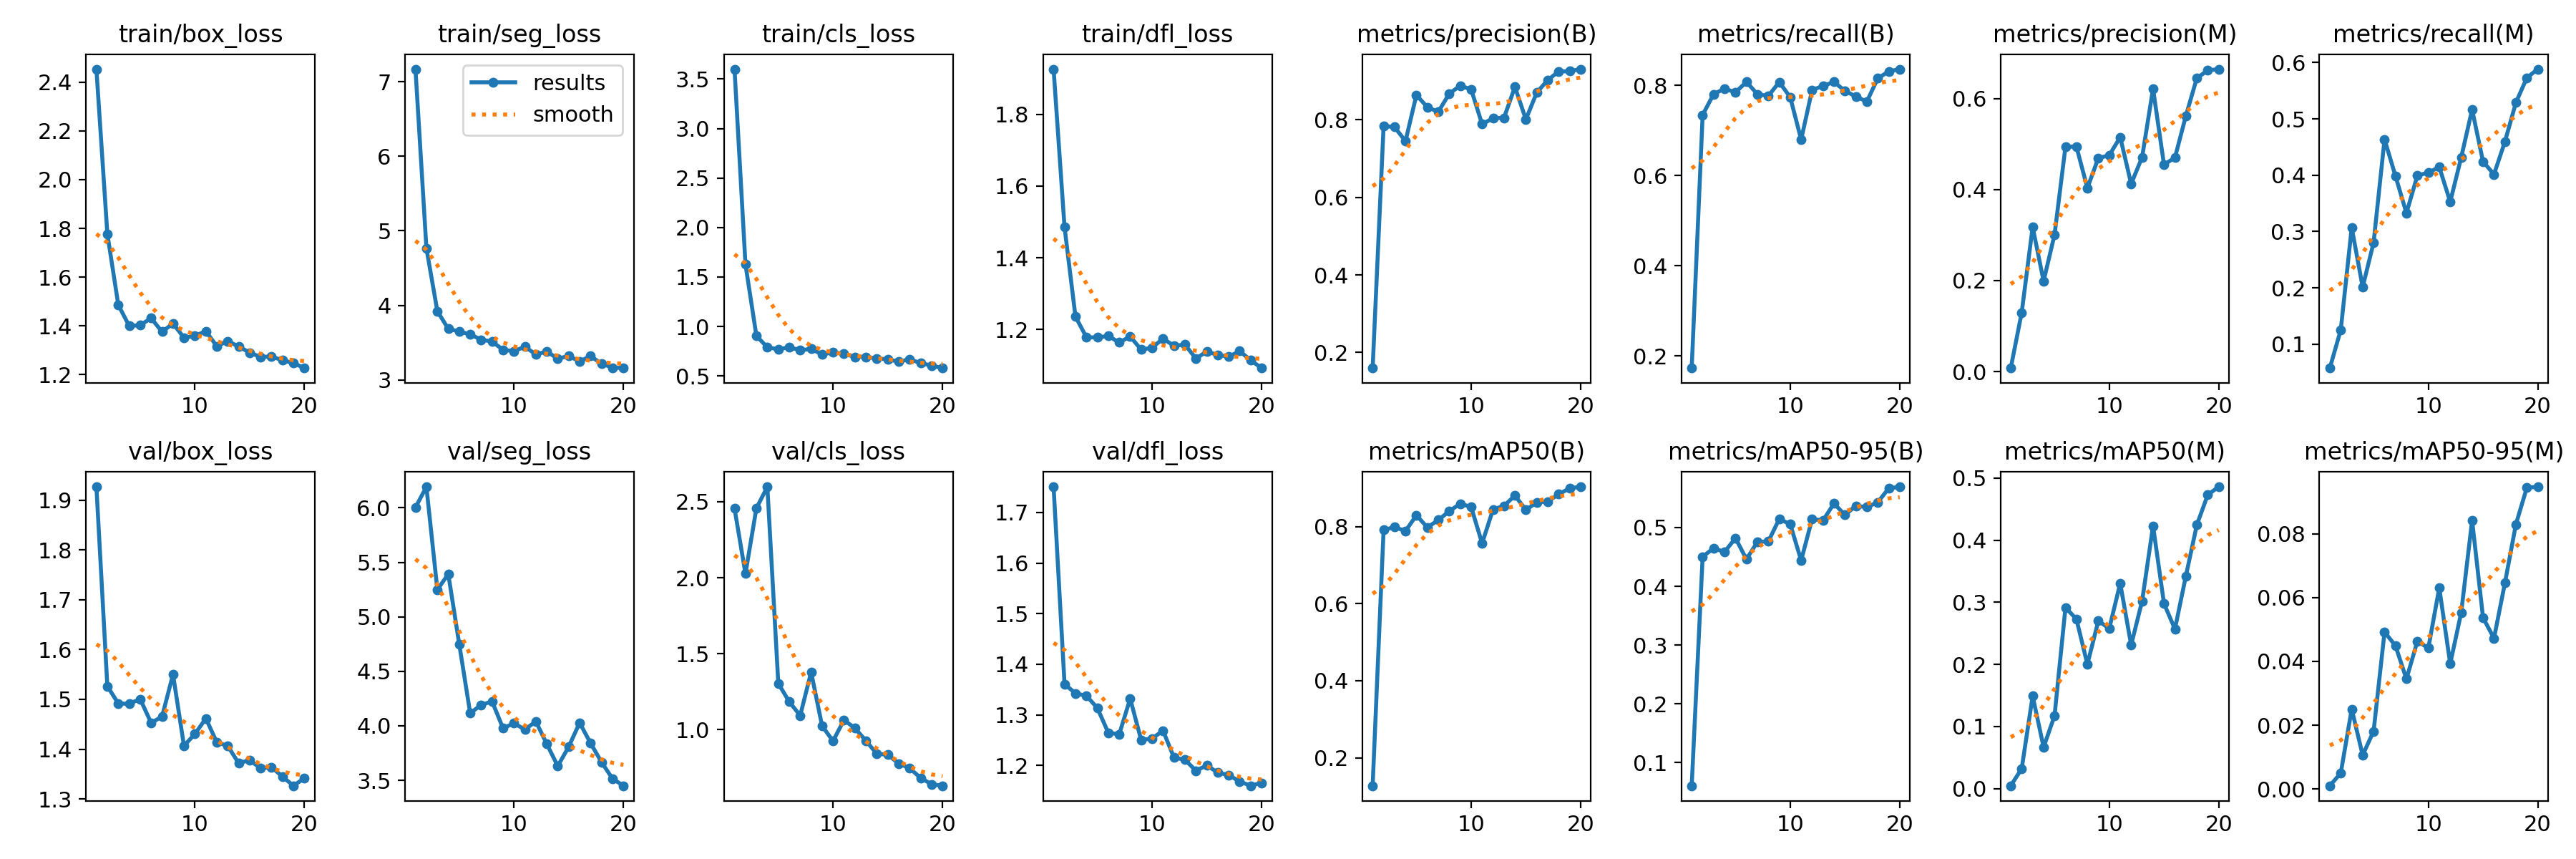

Values plotted in this chart, from the file beside it:
epoch, time, train/box_loss, train/seg_loss, train/cls_loss, train/dfl_loss, metrics/precision(B), metrics/recall(B), metrics/mAP50(B), metrics/mAP50-95(B), metrics/precision(M), metrics/recall(M), metrics/mAP50(M), metrics/mAP50-95(M), val/box_loss, val/seg_loss, val/cls_loss, val/dfl_loss, lr/pg0, lr/pg1, lr/pg2
1, 15.77, 2.454, 7.172, 3.601, 1.926, 0.1597, 0.1735, 0.1274, 0.06083, 0.00778, 0.05749, 0.00457, 0.00098, 1.927, 6.003, 2.456, 1.751, 0.00012, 0.00012, 0.00012
2, 23.74, 1.778, 4.767, 1.627, 1.486, 0.784, 0.7342, 0.7909, 0.4506, 0.1298, 0.1253, 0.03214, 0.00495, 1.526, 6.193, 2.026, 1.361, 0.0002471, 0.0002471, 0.0002471
3, 34.4, 1.486, 3.922, 0.9052, 1.236, 0.7816, 0.7803, 0.7985, 0.4647, 0.3178, 0.307, 0.1491, 0.02503, 1.492, 5.249, 2.457, 1.342, 0.0003604, 0.0003604, 0.0003604
4, 44.98, 1.4, 3.683, 0.7899, 1.179, 0.7451, 0.7923, 0.7882, 0.4584, 0.1989, 0.2012, 0.06662, 0.01059, 1.491, 5.392, 2.598, 1.338, 0.0004598, 0.0004598, 0.0004598
5, 57.05, 1.403, 3.648, 0.7695, 1.178, 0.8642, 0.7844, 0.8293, 0.482, 0.3009, 0.2803, 0.1174, 0.01809, 1.501, 4.749, 1.304, 1.314, 0.0005454, 0.0005454, 0.0005454
6, 66.39, 1.432, 3.61, 0.7905, 1.182, 0.8327, 0.8074, 0.7975, 0.4461, 0.4943, 0.4636, 0.2916, 0.04924, 1.453, 4.115, 1.184, 1.265, 0.000617, 0.000617, 0.000617
7, 77.67, 1.376, 3.538, 0.7605, 1.164, 0.8209, 0.7803, 0.8168, 0.4755, 0.4942, 0.3983, 0.2729, 0.04489, 1.465, 4.191, 1.093, 1.262, 0.0006749, 0.0006749, 0.0006749
8, 86.46, 1.41, 3.514, 0.7733, 1.181, 0.8677, 0.7762, 0.8397, 0.4763, 0.4033, 0.3327, 0.2001, 0.03449, 1.55, 4.224, 1.379, 1.332, 0.0007189, 0.0007189, 0.0007189
9, 98.21, 1.351, 3.403, 0.7182, 1.144, 0.8882, 0.807, 0.8592, 0.5145, 0.4691, 0.3994, 0.2701, 0.04633, 1.407, 3.977, 1.025, 1.251, 0.000749, 0.000749, 0.000749
10, 107.6, 1.359, 3.384, 0.7387, 1.15, 0.8787, 0.7735, 0.8507, 0.5058, 0.4752, 0.4045, 0.2578, 0.04418, 1.43, 4.023, 0.9253, 1.253, 0.0007652, 0.0007652, 0.0007652
11, 122.1, 1.378, 3.444, 0.7248, 1.175, 0.789, 0.6797, 0.7564, 0.4441, 0.5151, 0.4144, 0.3306, 0.06308, 1.462, 3.965, 1.063, 1.269, 0.0007676, 0.0007676, 0.0007676
12, 128, 1.316, 3.341, 0.6917, 1.155, 0.8044, 0.7894, 0.8442, 0.5143, 0.4126, 0.3527, 0.2312, 0.03926, 1.414, 4.04, 1.01, 1.216, 0.0007561, 0.0007561, 0.0007561
13, 134.5, 1.337, 3.378, 0.6929, 1.158, 0.8053, 0.7985, 0.8535, 0.5121, 0.4708, 0.4312, 0.3019, 0.05523, 1.406, 3.832, 0.9272, 1.211, 0.0007308, 0.0007308, 0.0007308
14, 140.4, 1.316, 3.285, 0.6768, 1.12, 0.8852, 0.8074, 0.8803, 0.541, 0.6216, 0.5164, 0.423, 0.08423, 1.372, 3.631, 0.8416, 1.19, 0.0006916, 0.0006916, 0.0006916
15, 146.5, 1.29, 3.318, 0.6685, 1.139, 0.8012, 0.7875, 0.8433, 0.5213, 0.4547, 0.424, 0.298, 0.0537, 1.378, 3.807, 0.8351, 1.2, 0.000614, 0.000614, 0.000614
16, 152.6, 1.272, 3.248, 0.6443, 1.13, 0.8708, 0.7752, 0.8625, 0.5369, 0.4701, 0.4014, 0.2569, 0.04726, 1.362, 4.028, 0.7776, 1.186, 0.000515, 0.000515, 0.000515
17, 158.2, 1.274, 3.318, 0.6692, 1.125, 0.9029, 0.7637, 0.865, 0.5347, 0.5619, 0.4596, 0.3424, 0.06463, 1.364, 3.84, 0.7464, 1.181, 0.000416, 0.000416, 0.000416
18, 164.5, 1.259, 3.216, 0.6297, 1.14, 0.925, 0.8152, 0.8837, 0.543, 0.6448, 0.5288, 0.4246, 0.083, 1.345, 3.666, 0.6827, 1.168, 0.000317, 0.000317, 0.000317
19, 170.4, 1.248, 3.163, 0.6057, 1.115, 0.9256, 0.8306, 0.8992, 0.5666, 0.6618, 0.5729, 0.4731, 0.09452, 1.327, 3.515, 0.641, 1.16, 0.000218, 0.000218, 0.000218
20, 176.9, 1.227, 3.157, 0.5801, 1.093, 0.931, 0.8357, 0.903, 0.5693, 0.6646, 0.5883, 0.486, 0.09479, 1.342, 3.45, 0.631, 1.166, 0.000119, 0.000119, 0.000119
